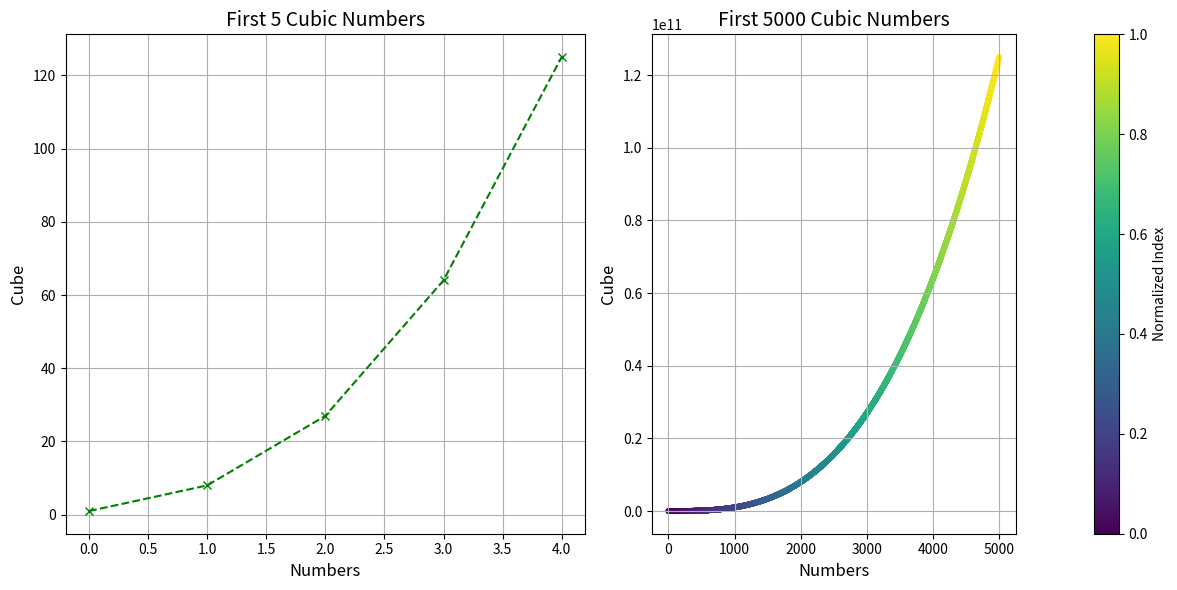

Here is the Python script that generated this plot:
import matplotlib.pyplot as plt
import numpy as np

def cube_numbers(n):
    return [x**3 for x in range(1, n+1)]

numbers_5 = cube_numbers(5)
plt.figure(figsize=(12, 6))

plt.subplot(1, 2, 1)
plt.plot(numbers_5, marker='x', color='green', linestyle='--')
plt.title('First 5 Cubic Numbers', fontsize=14)
plt.xlabel('Numbers', fontsize=12)
plt.ylabel('Cube', fontsize=12)
plt.grid(True)

numbers_5000 = cube_numbers(5000)
cmap = plt.get_cmap('viridis')
colors = np.linspace(0, 1, len(numbers_5000))

plt.subplot(1, 2, 2)
plt.scatter(range(1, 5001), numbers_5000, c=colors, cmap=cmap, s=10) 
plt.title('First 5000 Cubic Numbers', fontsize=14)
plt.xlabel('Numbers', fontsize=12)
plt.ylabel('Cube', fontsize=12)
plt.grid(True)
plt.colorbar(label='Normalized Index', pad=0.15)

plt.tight_layout()
plt.show()